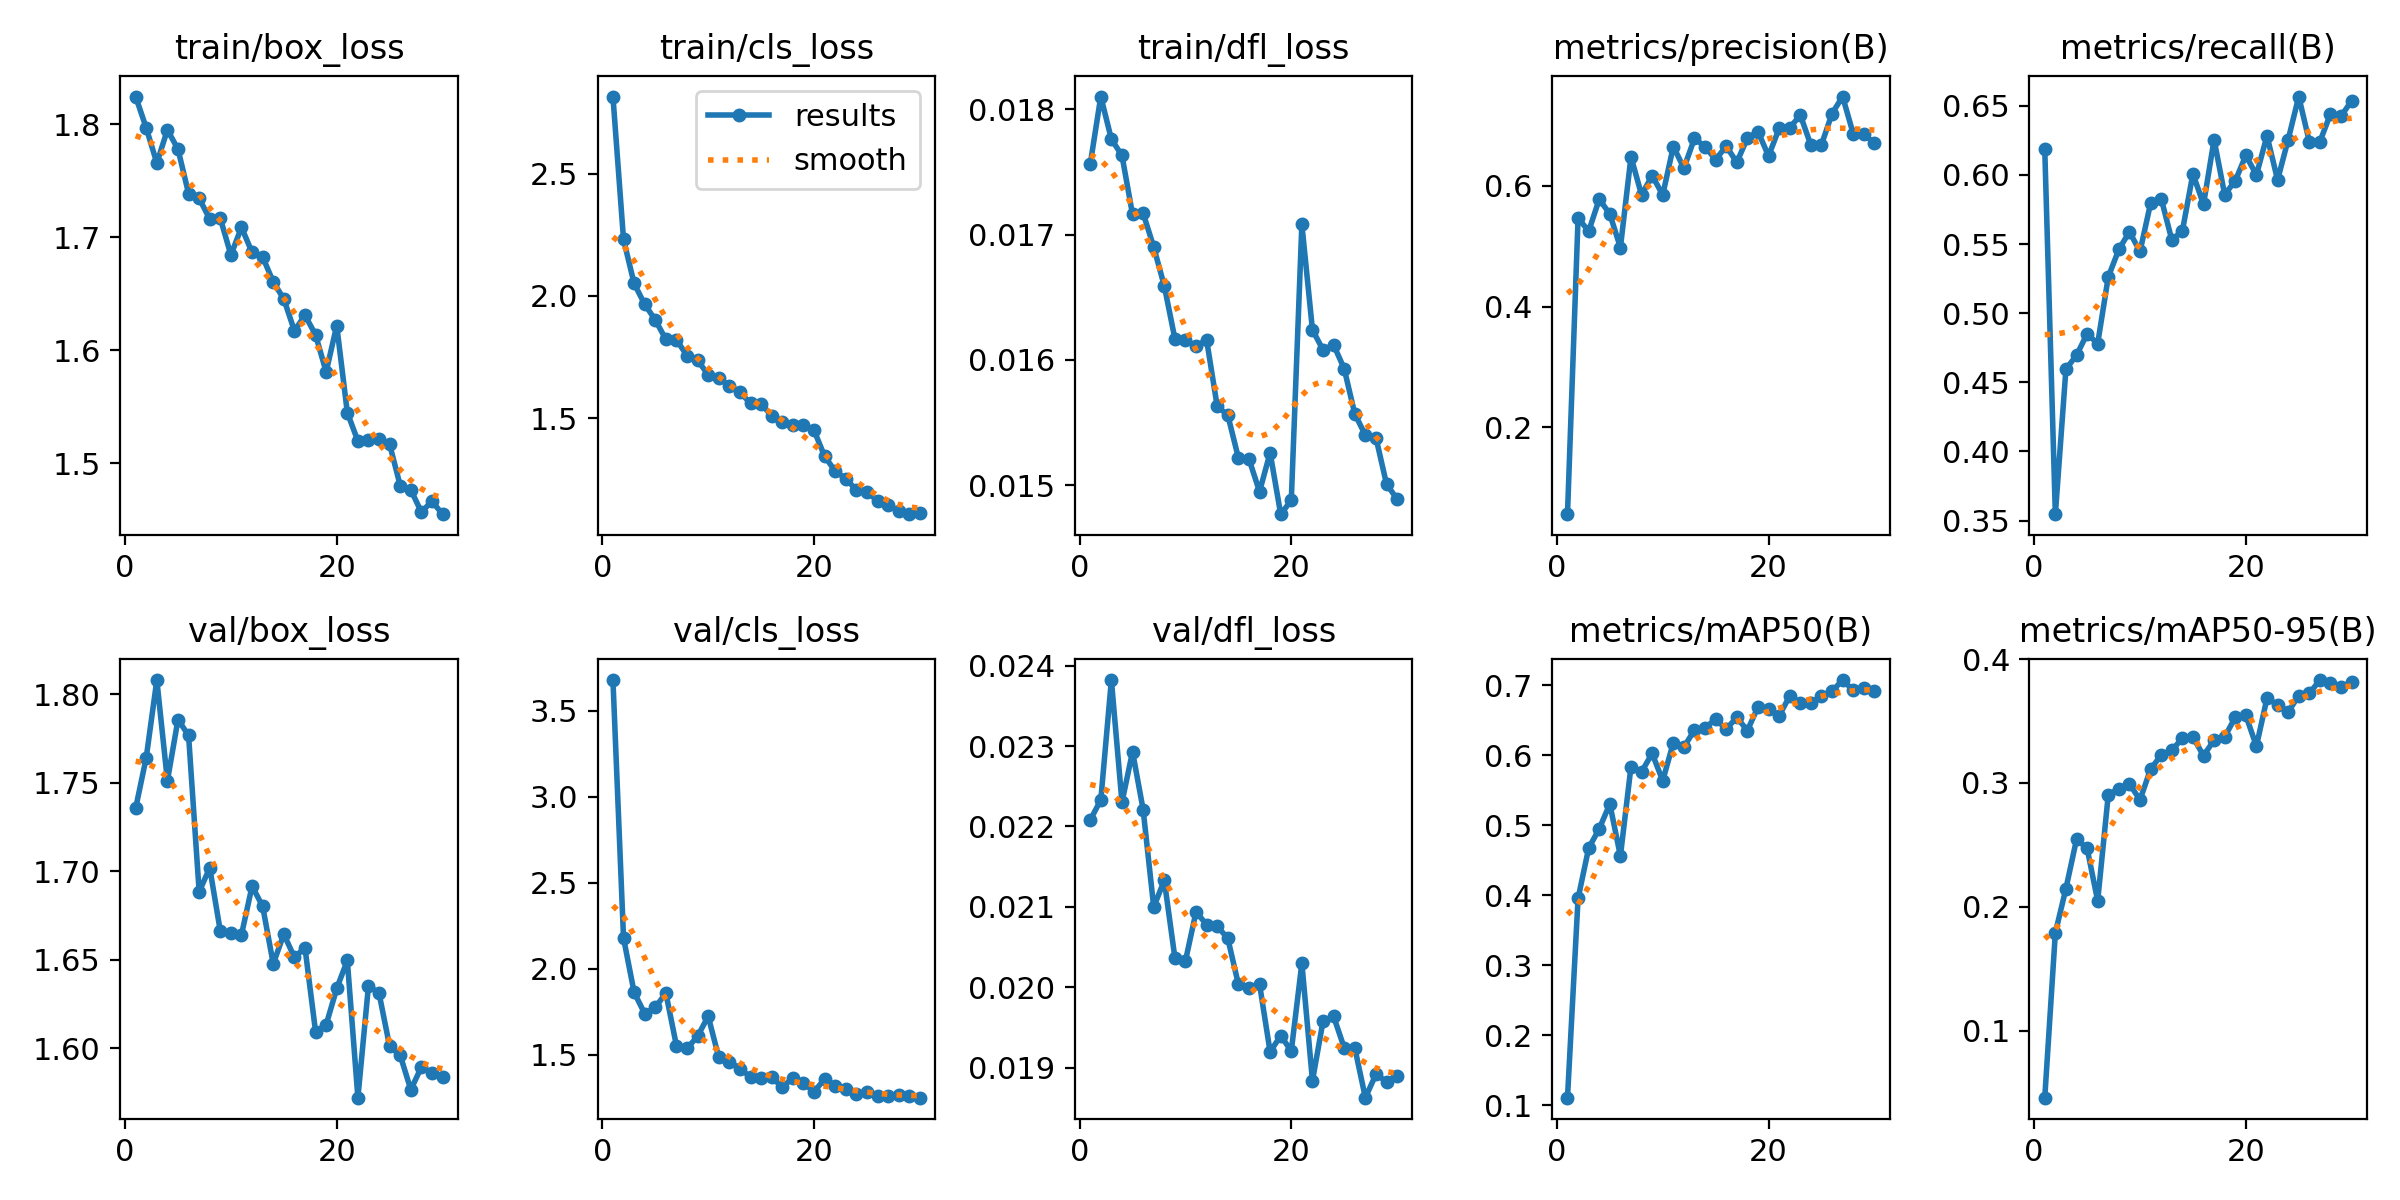

The table this chart was drawn from, first rows:
epoch, time, train/box_loss, train/cls_loss, train/dfl_loss, metrics/precision(B), metrics/recall(B), metrics/mAP50(B), metrics/mAP50-95(B), val/box_loss, val/cls_loss, val/dfl_loss, lr/pg0, lr/pg1, lr/pg2
1, 22.87, 1.825, 2.816, 0.01756, 0.05653, 0.6184, 0.111, 0.04579, 1.736, 3.677, 0.02208, 0.000328, 0.000328, 0.06752
2, 42.99, 1.797, 2.231, 0.0181, 0.5468, 0.3546, 0.3957, 0.1789, 1.764, 2.178, 0.02233, 0.0006396, 0.0006396, 0.0345
3, 63.18, 1.766, 2.051, 0.01776, 0.5246, 0.4596, 0.4674, 0.2147, 1.808, 1.862, 0.02382, 0.0009291, 0.0009291, 0.001458
4, 83.52, 1.795, 1.966, 0.01763, 0.5777, 0.4695, 0.4951, 0.2544, 1.751, 1.738, 0.0223, 0.000901, 0.000901, 0.000901
5, 103.4, 1.778, 1.902, 0.01716, 0.5532, 0.4851, 0.5306, 0.2472, 1.786, 1.773, 0.02293, 0.000868, 0.000868, 0.000868
6, 123.2, 1.739, 1.822, 0.01717, 0.4977, 0.478, 0.4562, 0.2048, 1.777, 1.858, 0.02221, 0.000835, 0.000835, 0.000835
7, 143.8, 1.734, 1.82, 0.0169, 0.6478, 0.5262, 0.5839, 0.2903, 1.688, 1.551, 0.021, 0.000802, 0.000802, 0.000802
8, 163.7, 1.716, 1.756, 0.01659, 0.5847, 0.5461, 0.5764, 0.2954, 1.702, 1.536, 0.02133, 0.000769, 0.000769, 0.000769
9, 183.9, 1.717, 1.736, 0.01617, 0.6168, 0.5589, 0.6028, 0.2992, 1.666, 1.606, 0.02037, 0.000736, 0.000736, 0.000736
10, 203.3, 1.684, 1.677, 0.01616, 0.5847, 0.5447, 0.5637, 0.2864, 1.665, 1.722, 0.02033, 0.000703, 0.000703, 0.000703
11, 223.8, 1.709, 1.663, 0.01611, 0.6648, 0.5795, 0.6181, 0.3112, 1.664, 1.483, 0.02094, 0.00067, 0.00067, 0.00067
12, 243.5, 1.687, 1.633, 0.01616, 0.6291, 0.583, 0.6118, 0.3225, 1.692, 1.459, 0.02078, 0.000637, 0.000637, 0.000637
13, 262.6, 1.683, 1.606, 0.01563, 0.6783, 0.5532, 0.636, 0.3263, 1.68, 1.417, 0.02076, 0.000604, 0.000604, 0.000604
14, 283.2, 1.661, 1.56, 0.01556, 0.6646, 0.5593, 0.6393, 0.3361, 1.648, 1.37, 0.02061, 0.000571, 0.000571, 0.000571
15, 303, 1.645, 1.56, 0.01522, 0.6432, 0.6009, 0.6515, 0.3372, 1.664, 1.363, 0.02004, 0.000538, 0.000538, 0.000538
16, 322.8, 1.617, 1.508, 0.01521, 0.6656, 0.5787, 0.6374, 0.322, 1.651, 1.368, 0.01999, 0.000505, 0.000505, 0.000505
17, 342.8, 1.631, 1.486, 0.01495, 0.6386, 0.6255, 0.6542, 0.3346, 1.657, 1.309, 0.02004, 0.000472, 0.000472, 0.000472
18, 363, 1.614, 1.47, 0.01526, 0.6789, 0.5858, 0.6353, 0.3372, 1.609, 1.364, 0.0192, 0.000439, 0.000439, 0.000439
19, 382.7, 1.581, 1.472, 0.01477, 0.6896, 0.5957, 0.6692, 0.353, 1.613, 1.333, 0.0194, 0.000406, 0.000406, 0.000406
20, 403, 1.622, 1.45, 0.01488, 0.6492, 0.6142, 0.6668, 0.3546, 1.634, 1.284, 0.01921, 0.000373, 0.000373, 0.000373
21, 422, 1.545, 1.344, 0.01708, 0.6947, 0.6, 0.6564, 0.3297, 1.65, 1.357, 0.0203, 0.00034, 0.00034, 0.00034
22, 440.9, 1.52, 1.283, 0.01624, 0.6956, 0.6284, 0.6848, 0.3686, 1.572, 1.32, 0.01884, 0.000307, 0.000307, 0.000307
23, 459.8, 1.521, 1.252, 0.01608, 0.717, 0.5964, 0.6749, 0.363, 1.635, 1.298, 0.01958, 0.000274, 0.000274, 0.000274
24, 478.9, 1.522, 1.206, 0.01612, 0.6671, 0.6255, 0.6742, 0.3574, 1.631, 1.27, 0.01964, 0.000241, 0.000241, 0.000241
25, 497.4, 1.517, 1.198, 0.01593, 0.6679, 0.6567, 0.685, 0.3705, 1.601, 1.279, 0.01925, 0.000208, 0.000208, 0.000208
26, 515.9, 1.48, 1.162, 0.01557, 0.7194, 0.6241, 0.6916, 0.3724, 1.596, 1.26, 0.01925, 0.000175, 0.000175, 0.000175
27, 533.9, 1.476, 1.145, 0.0154, 0.7475, 0.6241, 0.7075, 0.3831, 1.576, 1.26, 0.01863, 0.000142, 0.000142, 0.000142
28, 550.6, 1.457, 1.119, 0.01538, 0.6859, 0.6442, 0.6928, 0.3809, 1.589, 1.264, 0.01892, 0.000109, 0.000109, 0.000109
29, 567.5, 1.466, 1.107, 0.01501, 0.6848, 0.6425, 0.6958, 0.3775, 1.586, 1.26, 0.01883, 7.6e-05, 7.6e-05, 7.6e-05
30, 584.4, 1.455, 1.112, 0.01489, 0.671, 0.6537, 0.6917, 0.3816, 1.584, 1.249, 0.0189, 4.3e-05, 4.3e-05, 4.3e-05
